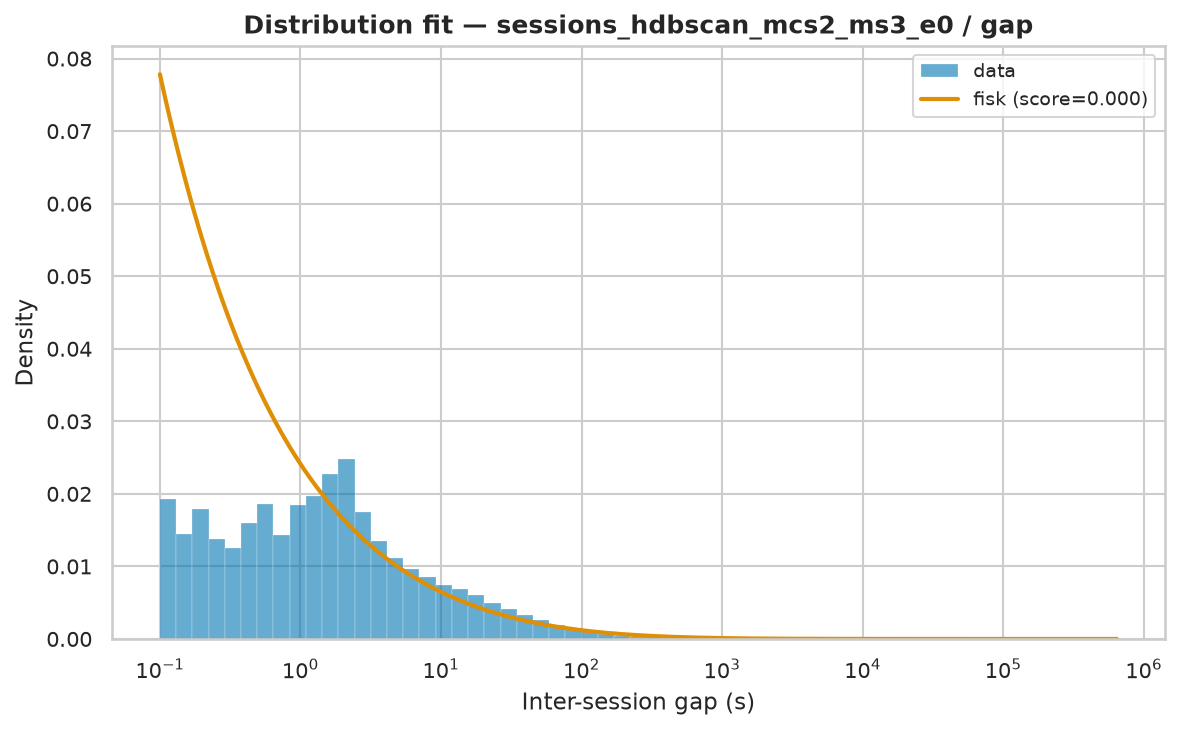

The data file committed next to this chart (first rows):
name	score	loc	scale	arg
fisk	1.137184405542905e-07	0.000468	298.4	(np.float64(0.5221495752794622),)
lognorm	1.3202188177082254e-07	-8.163191707592955e-05	377.6	(np.float64(3.467377560134627),)
genpareto	1.486592006939803e-07	0.000468	59.8	(np.float64(3.578769772632704),)
pareto	1.4865921369316913e-07	-16.71	16.71	(np.float64(0.2794258258149205),)
lomax	1.4865932219493242e-07	0.000468	16.71	(np.float64(0.2794254590704631),)
weibull_min	1.9820480833539478e-07	0.000468	18035	(np.float64(0.29816632983677027),)
expon	2.8250350179312834e-07	0.000468	14057	()
gamma	3.5179299706699456e-07	0.000468	4.365	(np.float64(7.361041161478254e-05),)
